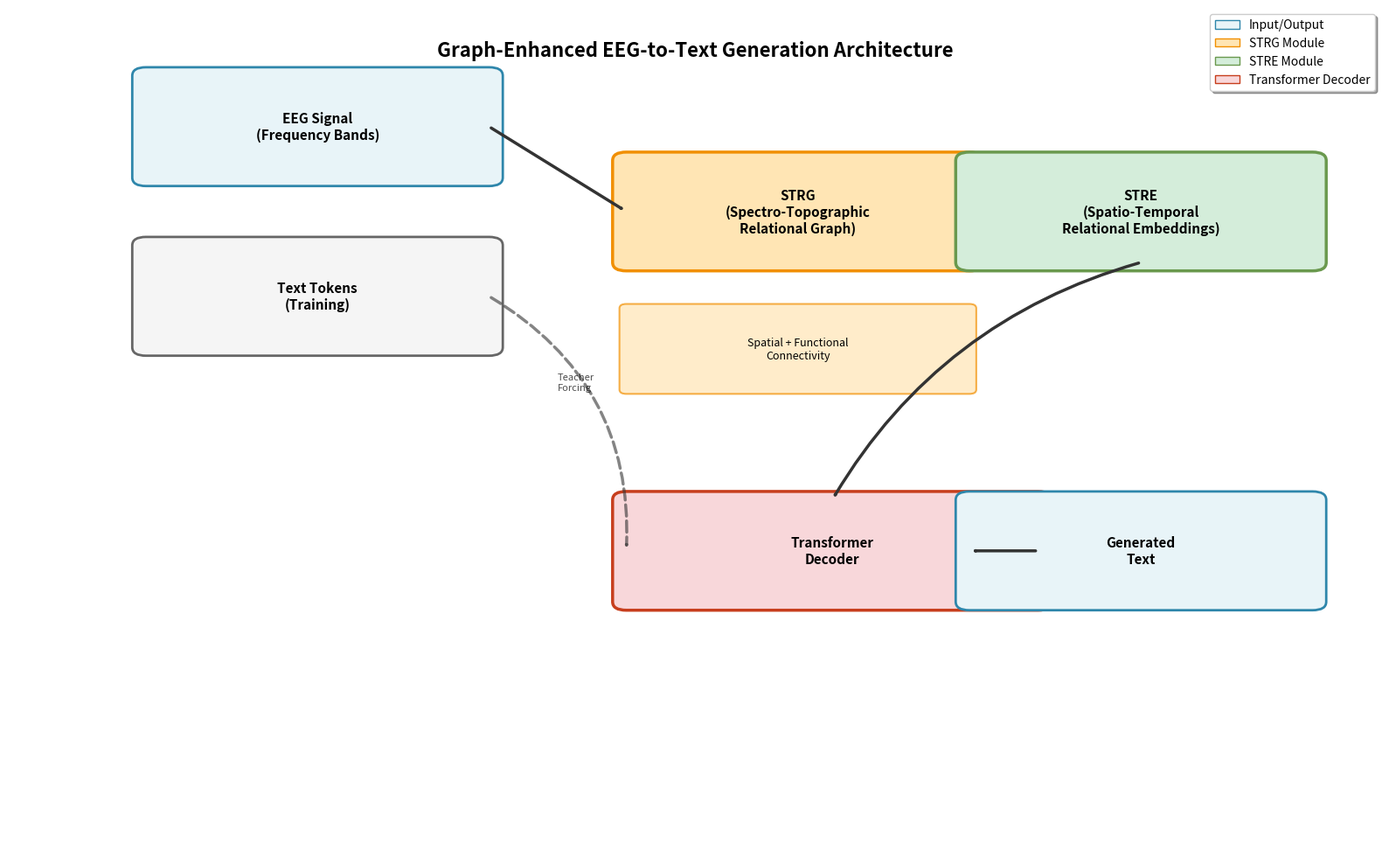

The script that saved this image: (Note: this script raises an exception after producing the figure.)
"""
Generate architecture diagram using matplotlib
Shows STRG → STRE → Decoder pipeline
"""

import matplotlib.pyplot as plt
import matplotlib.patches as mpatches
from matplotlib.patches import FancyBboxPatch, FancyArrowPatch, ConnectionPatch
import numpy as np
import argparse
import os


def draw_architecture_diagram(
    output_path: str = 'checkpoints/architecture_diagram.png',
    figsize: tuple = (16, 10),
    dpi: int = 300
):
    """
    Draw architecture diagram showing the model pipeline
    
    Args:
        output_path: Path to save figure
        figsize: Figure size
        dpi: Resolution
    """
    fig, ax = plt.subplots(figsize=figsize)
    ax.set_xlim(0, 10)
    ax.set_ylim(0, 10)
    ax.axis('off')
    
    # Define colors
    colors = {
        'input': '#E8F4F8',  # Light blue
        'strg': '#FFE5B4',  # Light orange
        'stre': '#D4EDDA',  # Light green
        'decoder': '#F8D7DA',  # Light red
        'output': '#E8F4F8',  # Light blue
        'text': '#F5F5F5'  # Light gray
    }
    
    border_colors = {
        'input': '#2E86AB',
        'strg': '#F18F01',
        'stre': '#6A994E',
        'decoder': '#C73E1D',
        'output': '#2E86AB',
        'text': '#666666'
    }
    
    # Box dimensions
    box_width = 2.5
    box_height = 1.2
    v_spacing = 1.5
    h_spacing = 1.0
    
    # Define positions
    positions = {
        'eeg_input': (1, 8),
        'text_input': (1, 6),
        
        'strg': (4.5, 7),
        'strg_components': (4.5, 5.5),
        
        'stre': (7, 7),
        
        'decoder': (4.5, 3),
        'text_output': (7, 3),
    }
    
    # 1. Input boxes
    # EEG Input
    eeg_box = FancyBboxPatch(
        positions['eeg_input'], box_width, box_height,
        boxstyle="round,pad=0.1", facecolor=colors['input'],
        edgecolor=border_colors['input'], linewidth=2
    )
    ax.add_patch(eeg_box)
    ax.text(positions['eeg_input'][0] + box_width/2, positions['eeg_input'][1] + box_height/2,
           'EEG Signal\n(Frequency Bands)', ha='center', va='center',
           fontsize=11, fontweight='bold')
    
    # Text Input
    text_box = FancyBboxPatch(
        positions['text_input'], box_width, box_height,
        boxstyle="round,pad=0.1", facecolor=colors['text'],
        edgecolor=border_colors['text'], linewidth=2
    )
    ax.add_patch(text_box)
    ax.text(positions['text_input'][0] + box_width/2, positions['text_input'][1] + box_height/2,
           'Text Tokens\n(Training)', ha='center', va='center',
           fontsize=11, fontweight='bold')
    
    # 2. STRG Module
    strg_box = FancyBboxPatch(
        positions['strg'], box_width, box_height,
        boxstyle="round,pad=0.1", facecolor=colors['strg'],
        edgecolor=border_colors['strg'], linewidth=2.5
    )
    ax.add_patch(strg_box)
    ax.text(positions['strg'][0] + box_width/2, positions['strg'][1] + box_height/2,
           'STRG\n(Spectro-Topographic\nRelational Graph)', ha='center', va='center',
           fontsize=11, fontweight='bold')
    
    # STRG Components
    strg_comp_box = FancyBboxPatch(
        positions['strg_components'], box_width, box_height * 0.8,
        boxstyle="round,pad=0.05", facecolor=colors['strg'],
        edgecolor=border_colors['strg'], linewidth=1.5, alpha=0.7
    )
    ax.add_patch(strg_comp_box)
    ax.text(positions['strg_components'][0] + box_width/2, positions['strg_components'][1] + box_height * 0.4,
           'Spatial + Functional\nConnectivity', ha='center', va='center',
           fontsize=9, style='italic')
    
    # 3. STRE Module
    stre_box = FancyBboxPatch(
        positions['stre'], box_width, box_height,
        boxstyle="round,pad=0.1", facecolor=colors['stre'],
        edgecolor=border_colors['stre'], linewidth=2.5
    )
    ax.add_patch(stre_box)
    ax.text(positions['stre'][0] + box_width/2, positions['stre'][1] + box_height/2,
           'STRE\n(Spatio-Temporal\nRelational Embeddings)', ha='center', va='center',
           fontsize=11, fontweight='bold')
    
    # 4. Decoder
    decoder_box = FancyBboxPatch(
        positions['decoder'], box_width * 1.2, box_height,
        boxstyle="round,pad=0.1", facecolor=colors['decoder'],
        edgecolor=border_colors['decoder'], linewidth=2.5
    )
    ax.add_patch(decoder_box)
    ax.text(positions['decoder'][0] + box_width * 0.6, positions['decoder'][1] + box_height/2,
           'Transformer\nDecoder', ha='center', va='center',
           fontsize=11, fontweight='bold')
    
    # 5. Output
    output_box = FancyBboxPatch(
        positions['text_output'], box_width, box_height,
        boxstyle="round,pad=0.1", facecolor=colors['output'],
        edgecolor=border_colors['output'], linewidth=2
    )
    ax.add_patch(output_box)
    ax.text(positions['text_output'][0] + box_width/2, positions['text_output'][1] + box_height/2,
           'Generated\nText', ha='center', va='center',
           fontsize=11, fontweight='bold')
    
    # Draw arrows
    arrow_props = dict(arrowstyle='->', lw=2.5, color='#333333')
    
    # EEG → STRG
    arrow1 = FancyArrowPatch(
        (positions['eeg_input'][0] + box_width, positions['eeg_input'][1] + box_height/2),
        (positions['strg'][0], positions['strg'][1] + box_height/2),
        **arrow_props
    )
    ax.add_patch(arrow1)
    
    # STRG → STRE
    arrow2 = FancyArrowPatch(
        (positions['strg'][0] + box_width, positions['strg'][1] + box_height/2),
        (positions['stre'][0], positions['stre'][1] + box_height/2),
        **arrow_props
    )
    ax.add_patch(arrow2)
    
    # STRE → Decoder
    arrow3 = FancyArrowPatch(
        (positions['stre'][0] + box_width/2, positions['stre'][1]),
        (positions['decoder'][0] + box_width * 0.6, positions['decoder'][1] + box_height),
        connectionstyle="arc3,rad=0.2", **arrow_props
    )
    ax.add_patch(arrow3)
    
    # Text Input → Decoder (for teacher forcing)
    arrow4 = FancyArrowPatch(
        (positions['text_input'][0] + box_width, positions['text_input'][1] + box_height/2),
        (positions['decoder'][0], positions['decoder'][1] + box_height/2),
        connectionstyle="arc3,rad=-0.3", **arrow_props, linestyle='--', alpha=0.6
    )
    ax.add_patch(arrow4)
    ax.text(positions['text_input'][0] + box_width + 0.5, positions['text_input'][1] - 0.3,
           'Teacher\nForcing', ha='left', va='top', fontsize=8, style='italic', alpha=0.7)
    
    # Decoder → Output
    arrow5 = FancyArrowPatch(
        (positions['decoder'][0] + box_width * 1.2, positions['decoder'][1] + box_height/2),
        (positions['text_output'][0], positions['text_output'][1] + box_height/2),
        **arrow_props
    )
    ax.add_patch(arrow5)
    
    # Add title
    ax.text(5, 9.5, 'Graph-Enhanced EEG-to-Text Generation Architecture', 
           ha='center', va='center', fontsize=16, fontweight='bold')
    
    # Add legend
    legend_elements = [
        mpatches.Patch(facecolor=colors['input'], edgecolor=border_colors['input'], label='Input/Output'),
        mpatches.Patch(facecolor=colors['strg'], edgecolor=border_colors['strg'], label='STRG Module'),
        mpatches.Patch(facecolor=colors['stre'], edgecolor=border_colors['stre'], label='STRE Module'),
        mpatches.Patch(facecolor=colors['decoder'], edgecolor=border_colors['decoder'], label='Transformer Decoder'),
    ]
    ax.legend(handles=legend_elements, loc='upper right', fontsize=10, frameon=True, fancybox=True, shadow=True)
    
    plt.tight_layout()
    plt.savefig(output_path, dpi=dpi, bbox_inches='tight')
    plt.close()
    print(f"✓ Saved architecture diagram to {output_path}")


def main():
    parser = argparse.ArgumentParser(description='Generate architecture diagram')
    parser.add_argument('--output', type=str, default='checkpoints/architecture_diagram.png',
                       help='Path to save figure')
    parser.add_argument('--dpi', type=int, default=300,
                       help='Figure resolution (DPI)')
    
    args = parser.parse_args()
    
    print("="*70)
    print("GENERATING ARCHITECTURE DIAGRAM")
    print("="*70)
    
    draw_architecture_diagram(
        output_path=args.output,
        dpi=args.dpi
    )
    
    print("\n" + "="*70)
    print("ARCHITECTURE DIAGRAM GENERATED!")
    print("="*70)


if __name__ == '__main__':
    main()
